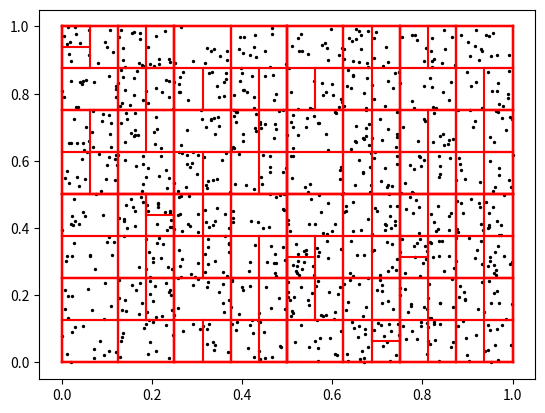

Write the Python code that produced this figure.
import numpy as np
from matplotlib import pyplot as plt
import random

class Particle:
    def __init__(self, r: np.ndarray):
        self.r = r

class Cell:
    def  __init__(self,rHigh:np.array,rLow:np.array, lo, hi):
        self.leftChild = None 
        self.rightChild = None
        self.upperBound = rHigh
        self.lowerBound = rLow
        self.index_low = lo
        self.index_high = hi


def partition(A: np.array,i: int, j:int, v:float,d:bool) -> int :
    if len(A) == 0:
        return None
    interval = A[i : j + 1]
    # Point to the last known particle for which r[d]>v.
    known = 0
    # Keeps track of the current index
    current = 0
    for particle in interval:
        # particle position smaller, swap needed
        if particle.r[d] < v:
            # only swap if not same index, otherwise not change made
            if known < current:
                # search through array until a larger value is found, in order to be swappable
                while interval[known].r[d] < v and known < current:
                    known += 1
                # make the swap
                interval[known], interval[current] = (interval[current], interval[known])
        # advance beyond swapped (now correct) index
        current += 1

    return known + i  #return first index of r[d] > v, accounting for interval starting at i.
    
def tree_builder(root: Cell, A: np.array, dim: int):
    v = 0.5 * (root.lowerBound[dim] + root.upperBound[dim])
    pivot_index = partition(A, root.index_low, root.index_high, v, dim)
    print(f"pivot_index = {pivot_index}")
    #initialise left child cell
    #split in x direction
    if dim == 0:
        ll_l = root.lowerBound
        ur_l = np.array([v,root.upperBound[1]])
    #split in y direction
    else:
        ll_l = root.lowerBound
        ur_l = np.array([root.upperBound[0],v])

    
    #initialise right child
    #split along x axis
    if dim == 0:
        ll_r = np.array([v,root.lowerBound[1]])
        ur_r = root.upperBound
    else:
        ll_r = np.array([root.lowerBound[0],v])
        ur_r = root.upperBound
    
    leftChild = Cell(ur_l,ll_l,root.index_low,pivot_index)
    worth_it_left = pivot_index - root.index_low
    print(f"worth_it_left = {worth_it_left}")
    if worth_it_left > 8:
        root.leftChild = leftChild
        tree_builder(leftChild,A,(1-dim))
    
    rightChild = Cell(ur_r,ll_r,pivot_index+1,root.index_high)
    worth_it_right = root.index_high - pivot_index -1
    print(f"worth_it_right = {worth_it_right}")
    if worth_it_right > 6:
        root.rightChild = rightChild
        tree_builder(rightChild,A,(1-dim))

    # # New cell bounds are set depending on the dimension.
    # if dim == 0:
    #     rLow_Left = root.lowerBound
    #     rHigh_Left = np.array([v, root.upperBound[1]])
    #     rLow_Right = np.array([v, root.lowerBound[1]])
    #     rHigh_Right = root.upperBound
    # else:
    #     rLow_Left = root.lowerBound
    #     rHigh_Left = np.array([root.upperBound[0], v])
    #     rLow_Right = np.array([root.lowerBound[0], v])
    #     rHigh_Right = root.upperBound

    # # print(f"rLowLeft = {rLow_Left}, rHighLeft = {rHigh_Left}, rLowRight = {rLow_Right}, rHighRight = {rHigh_Right}")
    # # The left cell is generated if a left partition exists and the branching continued.
    # if s > root.index_low:
    #     left_cell = Cell(rLow_Left, rHigh_Left, root.index_low, s - 1)
    #     root.leftChild = left_cell
    #     if len(A[root.index_low:s]) > 8:
    #         tree_builder(root=left_cell,A=A,dim=(1-dim)) # alternate splitting dimensions

    # # The right cell is generated if a right partition exists and then recursed into.
    # if s <= root.index_high:
    #     right_cell = Cell(rLow_Right, rHigh_Right, s, root.index_high)
    #     root.rightChild = right_cell
    #     if len(A[s:root.index_high + 1]) > 8:
    #         # print("here")
    #         tree_builder(root=right_cell,A=A,dim=(1-dim)) # alternate splitting dimensions


def plot_particles(A:np.ndarray[Particle]):
    plt.scatter([p.r[0] for p in A], [p.r[1] for p in A], color="black", s=2)

def recursive_tree_plotter(root: Cell):
    
    if(root.rightChild):
        recursive_tree_plotter(root=root.rightChild)
    xl = root.lowerBound[0]
    yl = root.lowerBound[1]
    xh = root.upperBound[0]
    yh = root.upperBound[1]
    plt.plot([xl, xh], [yl, yl], color="red")
    plt.plot([xl, xh], [yh, yh], color="red")
    plt.plot([xl, xl], [yl, yh], color="red")
    plt.plot([xh, xh], [yl, yh], color="red")
    if(root.leftChild):
        recursive_tree_plotter(root=root.leftChild)

if __name__ == "__main__":
    A: np.ndarray = np.array([])
    for _ in range(1000):
        p =Particle(np.random.rand(2))
        A = np.append(A, np.array(p))
    
    root = Cell(rLow=np.array([0.0, 0.0]),rHigh=np.array([1.0, 1.0]),lo=0,hi=len(A) - 1)
    plot_particles(A=A)
    tree_builder(root,A,0)
    recursive_tree_plotter(root=root)
    plt.show()